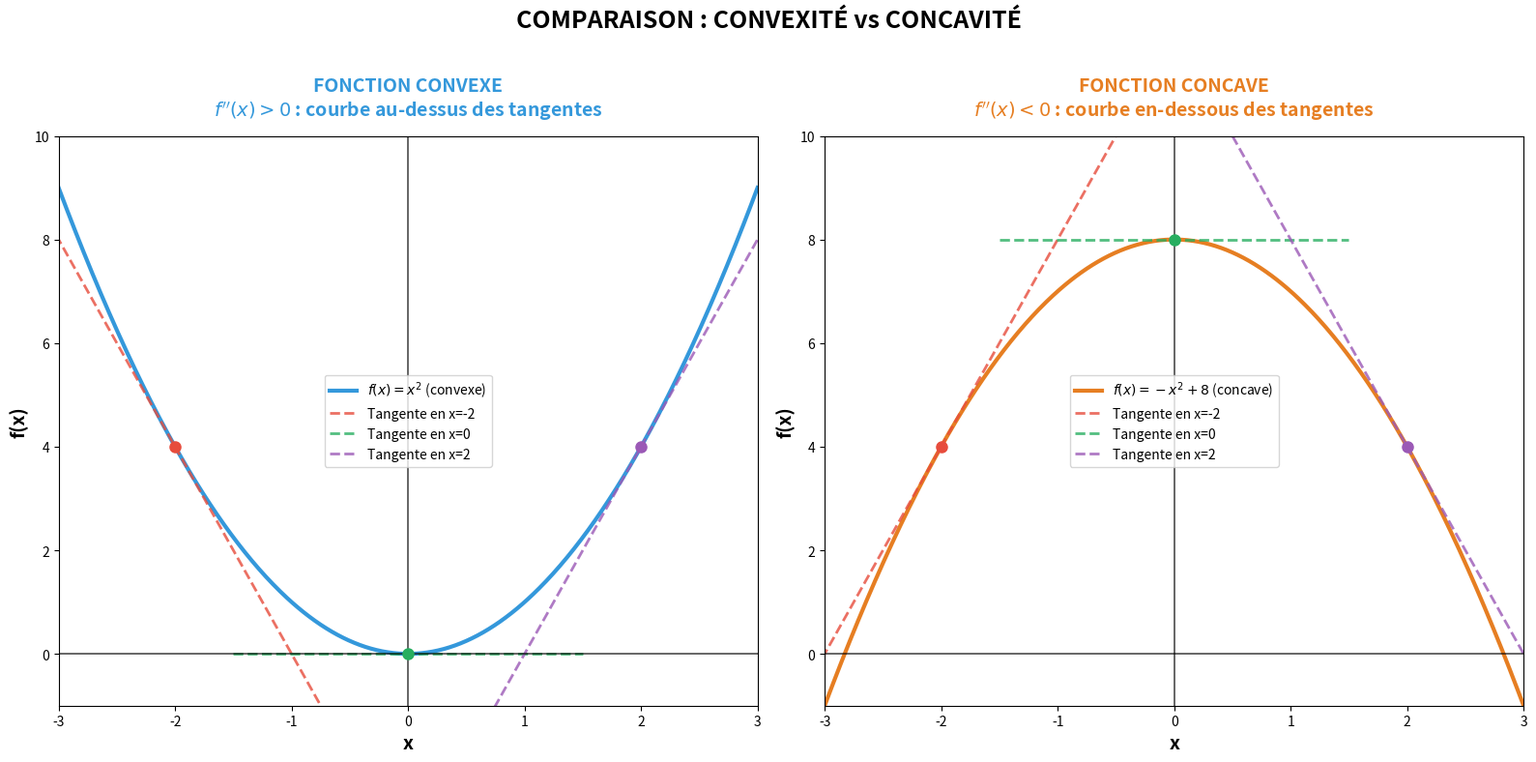

Python code for this plot:
import numpy as np
import matplotlib.pyplot as plt

# Configuration de la figure avec deux sous-graphes
fig, (ax1, ax2) = plt.subplots(1, 2, figsize=(16, 8))

# ============= GRAPHE 1 : FONCTION CONVEXE =============
def f_convexe(x):
    """Fonction convexe : x^2"""
    return x**2

# Intervalle
x = np.linspace(-3, 3, 500)
y_convexe = f_convexe(x)

# Tracer la courbe convexe
ax1.plot(x, y_convexe, color='#3498db', linewidth=3, label=r'$f(x) = x^2$ (convexe)')

# Points pour les tangentes
points = [-2, 0, 2]
colors_tangent = ['#e74c3c', '#27ae60', '#9b59b6']

for i, x0 in enumerate(points):
    y0 = f_convexe(x0)
    # Point sur la courbe
    ax1.plot(x0, y0, 'o', color=colors_tangent[i], markersize=8, zorder=5)
    
    # Dérivée : f'(x) = 2x
    m = 2 * x0
    
    # Tangente
    x_tangent = np.linspace(x0-1.5, x0+1.5, 100)
    y_tangent = m * (x_tangent - x0) + y0
    ax1.plot(x_tangent, y_tangent, '--', color=colors_tangent[i], 
             linewidth=2, alpha=0.8, label=f'Tangente en x={x0}')


# Axes
ax1.axhline(y=0, color='black', linewidth=1.2, alpha=0.7)
ax1.axvline(x=0, color='black', linewidth=1.2, alpha=0.7)

# Configuration des axes
ax1.set_xlim(-3, 3)
ax1.set_ylim(-1, 10)
ax1.set_xlabel('x', fontsize=14, fontweight='bold')
ax1.set_ylabel('f(x)', fontsize=14, fontweight='bold')
ax1.set_title('FONCTION CONVEXE\n' + r"$f''(x) > 0$ : courbe au-dessus des tangentes", 
              fontsize=14, fontweight='bold', pad=15, color='#3498db')
ax1.legend(fontsize=10, loc='center')
# Désactiver la grille
ax1.grid(False)

# ============= GRAPHE 2 : FONCTION CONCAVE =============
def f_concave(x):
    """Fonction concave : -x^2 + 8"""
    return -x**2 + 8

y_concave = f_concave(x)

# Tracer la courbe concave
ax2.plot(x, y_concave, color='#e67e22', linewidth=3, label=r'$f(x) = -x^2 + 8$ (concave)')

# Points pour les tangentes
for i, x0 in enumerate(points):
    y0 = f_concave(x0)
    # Point sur la courbe
    ax2.plot(x0, y0, 'o', color=colors_tangent[i], markersize=8, zorder=5)
    
    # Dérivée : f'(x) = -2x
    m = -2 * x0
    
    # Tangente
    x_tangent = np.linspace(x0-1.5, x0+1.5, 100)
    y_tangent = m * (x_tangent - x0) + y0
    ax2.plot(x_tangent, y_tangent, '--', color=colors_tangent[i], 
             linewidth=2, alpha=0.8, label=f'Tangente en x={x0}')


# Axes
ax2.axhline(y=0, color='black', linewidth=1.2, alpha=0.7)
ax2.axvline(x=0, color='black', linewidth=1.2, alpha=0.7)

# Configuration des axes
ax2.set_xlim(-3, 3)
ax2.set_ylim(-1, 10)
ax2.set_xlabel('x', fontsize=14, fontweight='bold')
ax2.set_ylabel('f(x)', fontsize=14, fontweight='bold')
ax2.set_title('FONCTION CONCAVE\n' + r"$f''(x) < 0$ : courbe en-dessous des tangentes", 
              fontsize=14, fontweight='bold', pad=15, color='#e67e22')
ax2.legend(fontsize=10, loc='center')
# Désactiver la grille
ax2.grid(False)

# Titre général
fig.suptitle('COMPARAISON : CONVEXITÉ vs CONCAVITÉ', 
             fontsize=18, fontweight='bold', y=0.98)

# Ajuster la mise en page
plt.tight_layout(rect=[0, 0, 1, 0.96])

# Sauvegarder
plt.savefig('convexite_concavite.png', dpi=300, bbox_inches='tight')
print("✓ Graphe généré : convexite_concavite.png")
plt.show()
